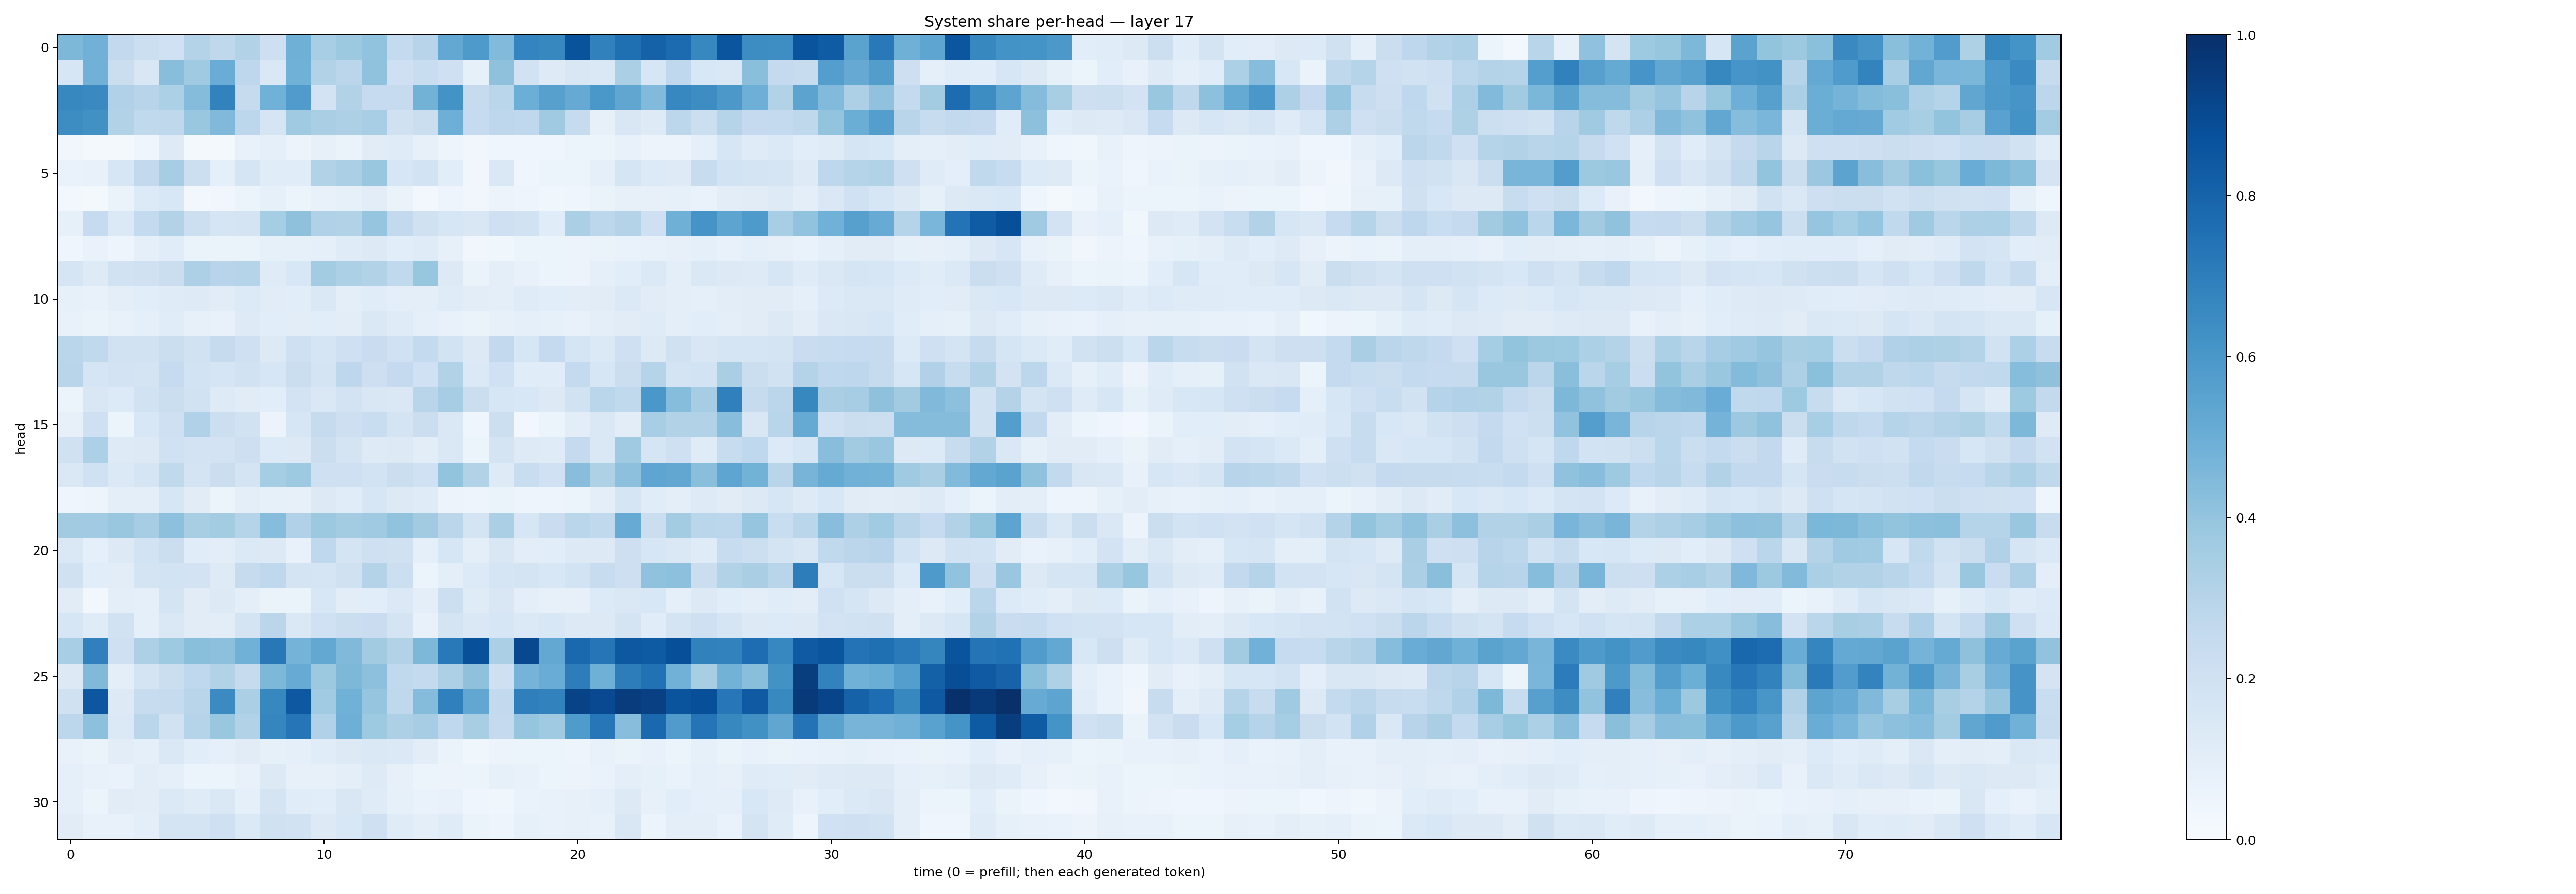

The table this chart was drawn from, first rows:
0.45697826, 0.48173556, 0.2581964, 0.21694446, 0.20275496, 0.30845374, 0.27288947, 0.31088278, 0.21268743, 0.4902808, 0.34496775, 0.37837827, 0.40420127, 0.25637928, 0.29313007, 0.52410173, 0.58794045, 0.4427486, 0.6745803, 0.66279143, 0.8651062, 0.68569726, 0.75549567, 0.805901
0.1619, 0.481, 0.224, 0.1521, 0.4267, 0.3683, 0.5057, 0.2742, 0.1459, 0.4869, 0.3132, 0.2837, 0.4083, 0.2081, 0.2326, 0.2086, 0.08543, 0.412, 0.1929, 0.1234, 0.1509, 0.1414, 0.3345, 0.1615
0.6639, 0.654, 0.3183, 0.2956, 0.3288, 0.4366, 0.6818, 0.2458, 0.4873, 0.5787, 0.1824, 0.3103, 0.2491, 0.2448, 0.4794, 0.62, 0.243, 0.2884, 0.4986, 0.559, 0.5144, 0.6008, 0.5331, 0.4448
0.6408, 0.6279, 0.3102, 0.2651, 0.2733, 0.3878, 0.4476, 0.281, 0.1648, 0.3702, 0.3396, 0.3252, 0.3453, 0.1969, 0.2236, 0.4939, 0.2478, 0.2742, 0.2668, 0.3707, 0.2447, 0.082, 0.1522, 0.1216
0.03346, 0.01601, 0.01699, 0.04131, 0.1219, 0.01991, 0.01691, 0.07195, 0.08773, 0.05686, 0.07875, 0.06386, 0.1123, 0.1204, 0.0817, 0.04698, 0.03288, 0.03985, 0.04118, 0.03995, 0.05277, 0.06159, 0.07558, 0.05609
0.06839, 0.07719, 0.1603, 0.26, 0.3491, 0.2182, 0.0896, 0.1656, 0.1167, 0.1166, 0.3133, 0.3345, 0.3865, 0.1596, 0.1839, 0.1073, 0.0326, 0.1452, 0.0411, 0.0512, 0.06083, 0.08718, 0.1703, 0.1338
0.02912, 0.01709, 0.0656, 0.1344, 0.155, 0.02685, 0.03441, 0.05205, 0.08273, 0.06012, 0.07089, 0.08534, 0.1043, 0.06355, 0.02508, 0.04738, 0.03433, 0.05583, 0.04989, 0.03787, 0.04383, 0.06264, 0.08084, 0.08193
0.08556, 0.2495, 0.1402, 0.2544, 0.3119, 0.2161, 0.1642, 0.1729, 0.354, 0.4118, 0.3195, 0.3122, 0.3971, 0.2586, 0.199, 0.1582, 0.152, 0.2073, 0.1908, 0.1143, 0.3346, 0.279, 0.3059, 0.2064
0.04047, 0.0673, 0.0483, 0.08932, 0.1152, 0.06303, 0.06556, 0.06465, 0.08206, 0.08458, 0.09351, 0.1181, 0.1256, 0.1088, 0.1201, 0.08019, 0.03319, 0.03792, 0.05412, 0.06222, 0.05718, 0.06473, 0.06872, 0.07713
0.17, 0.1244, 0.1918, 0.1961, 0.2233, 0.3263, 0.2966, 0.3022, 0.1205, 0.1542, 0.3591, 0.3316, 0.3088, 0.2633, 0.3913, 0.1252, 0.06404, 0.1007, 0.07527, 0.05898, 0.05814, 0.09015, 0.1071, 0.1392
0.08444, 0.07776, 0.09602, 0.1069, 0.1204, 0.1222, 0.1133, 0.1346, 0.1108, 0.1091, 0.144, 0.101, 0.1158, 0.1001, 0.1, 0.1208, 0.1046, 0.09511, 0.1187, 0.1074, 0.1042, 0.1105, 0.1383, 0.1118
0.0758, 0.06397, 0.07386, 0.09239, 0.1133, 0.08013, 0.07638, 0.1235, 0.1079, 0.1039, 0.1055, 0.1049, 0.1467, 0.1211, 0.08906, 0.07618, 0.06289, 0.08088, 0.08736, 0.08371, 0.07791, 0.09524, 0.1127, 0.1174
0.2854, 0.2645, 0.1931, 0.1923, 0.2234, 0.1883, 0.2439, 0.2084, 0.1285, 0.2092, 0.1685, 0.2095, 0.2287, 0.2027, 0.2542, 0.1844, 0.1267, 0.2594, 0.158, 0.2517, 0.1667, 0.1384, 0.2064, 0.1313
0.2922, 0.1677, 0.1801, 0.1767, 0.2476, 0.1838, 0.1677, 0.1932, 0.1583, 0.2213, 0.1742, 0.2769, 0.2122, 0.2537, 0.2019, 0.3124, 0.1399, 0.2016, 0.1166, 0.1133, 0.2558, 0.1639, 0.2194, 0.3043
0.05234, 0.1502, 0.1337, 0.1931, 0.2239, 0.1952, 0.1234, 0.1097, 0.1085, 0.1809, 0.1446, 0.181, 0.1505, 0.1426, 0.2922, 0.3508, 0.2254, 0.1592, 0.1561, 0.1292, 0.1892, 0.2865, 0.2638, 0.6009
0.08058, 0.2073, 0.05427, 0.1553, 0.2083, 0.3186, 0.2177, 0.1931, 0.05531, 0.16, 0.2429, 0.2116, 0.234, 0.1726, 0.2245, 0.1448, 0.0452, 0.2162, 0.02868, 0.0596, 0.1047, 0.144, 0.1048, 0.3452
0.1987, 0.3305, 0.1228, 0.1281, 0.2004, 0.1814, 0.1825, 0.2133, 0.1342, 0.1294, 0.2189, 0.178, 0.1233, 0.1257, 0.1034, 0.1407, 0.05465, 0.1769, 0.1223, 0.1194, 0.2511, 0.1457, 0.3698, 0.1704
0.1412, 0.201, 0.1375, 0.1716, 0.2642, 0.1755, 0.2256, 0.1763, 0.3532, 0.3722, 0.2059, 0.2091, 0.1847, 0.2189, 0.2011, 0.4, 0.3107, 0.124, 0.2325, 0.1995, 0.4293, 0.3232, 0.4166, 0.5385
0.04031, 0.04865, 0.09428, 0.1003, 0.1587, 0.1118, 0.05907, 0.09892, 0.08333, 0.08096, 0.1278, 0.1147, 0.157, 0.1259, 0.1189, 0.05548, 0.04807, 0.06562, 0.05006, 0.0479, 0.05927, 0.09707, 0.1697, 0.1147
0.3629, 0.3666, 0.3838, 0.349, 0.4143, 0.3408, 0.358, 0.3031, 0.4315, 0.3188, 0.3768, 0.3579, 0.3693, 0.4049, 0.3612, 0.2815, 0.1781, 0.3345, 0.1634, 0.2281, 0.2866, 0.2654, 0.5091, 0.2197
0.1466, 0.0867, 0.1292, 0.1841, 0.2223, 0.114, 0.1026, 0.1401, 0.1272, 0.07144, 0.2665, 0.1769, 0.2104, 0.1983, 0.08814, 0.1593, 0.09996, 0.1512, 0.1051, 0.1063, 0.1327, 0.1313, 0.213, 0.1608
0.1954, 0.1092, 0.1036, 0.1778, 0.1853, 0.1807, 0.1223, 0.2428, 0.266, 0.1737, 0.1681, 0.1975, 0.3048, 0.2169, 0.05431, 0.09809, 0.1331, 0.1648, 0.1743, 0.1552, 0.1849, 0.2354, 0.2143, 0.4079
0.1118, 0.02656, 0.09534, 0.09112, 0.1722, 0.112, 0.129, 0.09978, 0.06468, 0.06382, 0.1528, 0.1034, 0.1091, 0.1388, 0.09658, 0.2152, 0.1175, 0.151, 0.0997, 0.07962, 0.08081, 0.1346, 0.141, 0.155
0.1604, 0.1172, 0.1877, 0.09313, 0.1421, 0.1116, 0.1029, 0.1764, 0.2833, 0.1433, 0.2025, 0.2239, 0.2267, 0.1769, 0.07137, 0.1736, 0.1476, 0.1603, 0.1402, 0.1541, 0.1284, 0.1254, 0.1769, 0.1144
0.3452, 0.6906, 0.2079, 0.3266, 0.3736, 0.4234, 0.4141, 0.4859, 0.7193, 0.4747, 0.5254, 0.4484, 0.3597, 0.3094, 0.4542, 0.7181, 0.8775, 0.3359, 0.9052, 0.525, 0.7829, 0.7277, 0.8448, 0.835
0.1264, 0.4457, 0.09938, 0.1725, 0.2189, 0.2662, 0.3105, 0.2439, 0.4567, 0.5092, 0.3761, 0.4549, 0.4156, 0.2643, 0.2564, 0.3252, 0.4113, 0.2092, 0.475, 0.5071, 0.702, 0.4884, 0.7019, 0.7489
0.1991, 0.8503, 0.1317, 0.2383, 0.2431, 0.29, 0.651, 0.3321, 0.6639, 0.8459, 0.364, 0.4849, 0.3946, 0.2732, 0.4368, 0.688, 0.5292, 0.2605, 0.6929, 0.6797, 0.9231, 0.8986, 0.9526, 0.9367
0.2778, 0.4161, 0.1383, 0.2886, 0.1901, 0.2988, 0.3867, 0.3146, 0.6714, 0.7275, 0.3186, 0.4938, 0.3745, 0.3267, 0.3486, 0.2684, 0.3437, 0.2524, 0.3968, 0.3674, 0.5859, 0.7256, 0.4285, 0.7831
0.07636, 0.06267, 0.1032, 0.09258, 0.1429, 0.1057, 0.09024, 0.11, 0.08446, 0.08939, 0.1159, 0.1281, 0.1469, 0.1385, 0.1038, 0.06518, 0.03555, 0.05843, 0.06191, 0.06102, 0.04726, 0.07047, 0.06384, 0.07431
0.08849, 0.07263, 0.068, 0.1038, 0.09249, 0.05266, 0.06136, 0.07452, 0.1301, 0.07819, 0.07906, 0.1012, 0.1241, 0.08061, 0.06176, 0.05633, 0.05079, 0.08326, 0.07477, 0.05986, 0.05794, 0.06804, 0.09488, 0.08589
0.09264, 0.06125, 0.1107, 0.1046, 0.1394, 0.1194, 0.1451, 0.09227, 0.1725, 0.1163, 0.1061, 0.1487, 0.1203, 0.08521, 0.0669, 0.07256, 0.0428, 0.03719, 0.06649, 0.07509, 0.07887, 0.08754, 0.1297, 0.0788
0.1107, 0.07147, 0.07445, 0.09688, 0.1749, 0.1721, 0.2076, 0.1368, 0.1975, 0.1939, 0.1276, 0.1537, 0.2081, 0.1208, 0.09828, 0.1182, 0.06584, 0.04798, 0.08288, 0.07217, 0.07926, 0.07061, 0.1502, 0.06074
